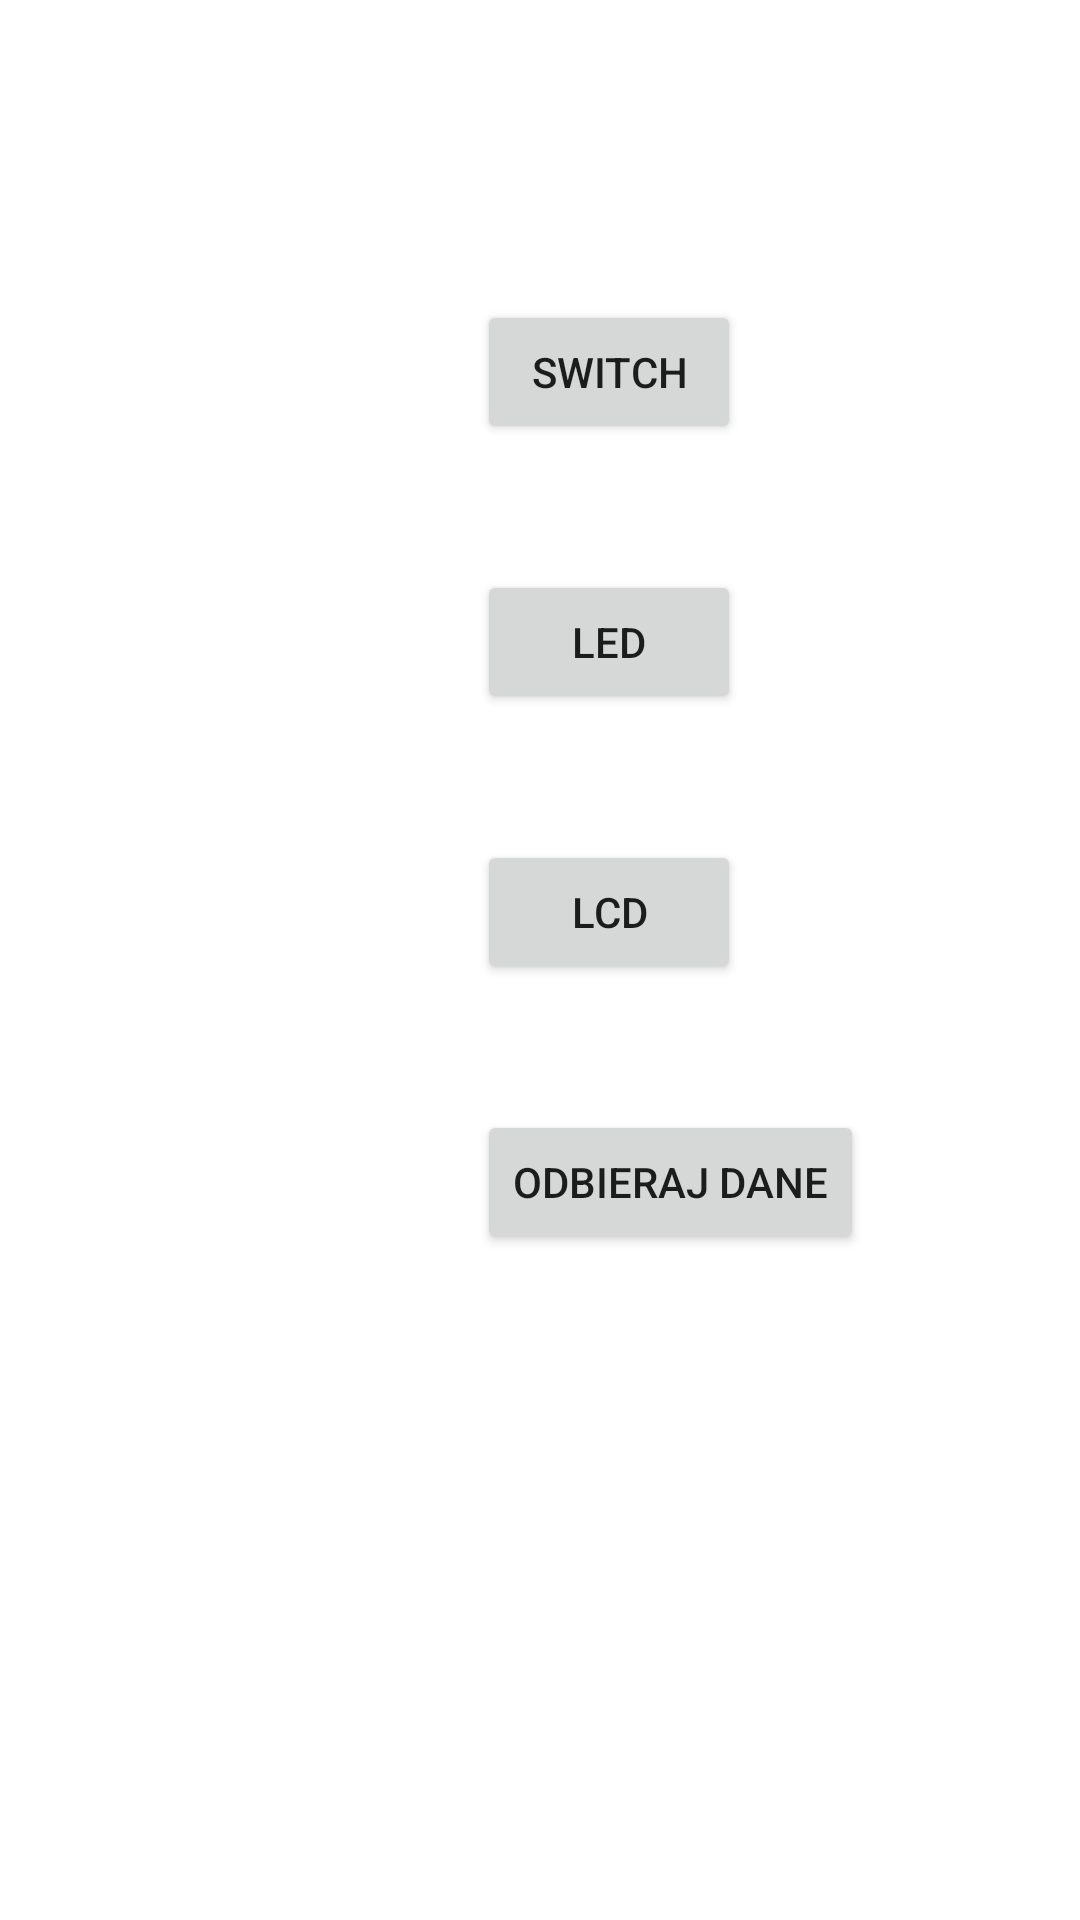

The Android layout XML behind this screen, and the referenced resources:
<!-- AndroidManifest.xml: application theme Theme.Hc05XMEgA -->
<!-- res/layout/activity_start.xml -->
<?xml version="1.0" encoding="utf-8"?>
<RelativeLayout xmlns:android="http://schemas.android.com/apk/res/android"
    xmlns:app="http://schemas.android.com/apk/res-auto"
    xmlns:tools="http://schemas.android.com/tools"
    android:layout_width="match_parent"
    android:layout_height="match_parent"
    tools:context=".StartActivity">

    <Button
        android:id="@+id/button_uart"
        android:layout_width="wrap_content"
        android:layout_height="wrap_content"
        android:layout_alignParentStart="true"
        android:layout_alignParentTop="true"
        android:layout_centerVertical="true"
        android:layout_marginStart="159dp"
        android:layout_marginTop="280dp"
        android:text="LCD"
        app:layout_constraintEnd_toEndOf="parent"
        app:layout_constraintHorizontal_bias="0.5"
        app:layout_constraintStart_toStartOf="parent"
        tools:layout_editor_absoluteY="181dp" />
 // start top gora dol

    <Button
        android:id="@+id/button_switch"
        android:layout_width="wrap_content"
        android:layout_height="wrap_content"
        android:layout_alignParentStart="true"
        android:layout_alignParentTop="true"
        android:layout_centerHorizontal="true"
        android:layout_marginStart="159dp"
        android:layout_marginTop="100dp"
        android:text="SWITCH"
        tools:layout_editor_absoluteX="162dp"
        tools:layout_editor_absoluteY="266dp" />

    <Button
        android:id="@+id/button_led"
        android:layout_width="wrap_content"
        android:layout_height="wrap_content"
        android:layout_alignParentStart="true"
        android:layout_alignParentTop="true"
        android:layout_centerHorizontal="true"
        android:layout_marginStart="159dp"
        android:layout_marginTop="190dp"
        android:text="LED"
        app:layout_constraintBottom_toBottomOf="parent"
        app:layout_constraintTop_toTopOf="parent"
        tools:layout_editor_absoluteX="160dp" />

    <Button
        android:id="@+id/button_received_data"
        android:layout_width="wrap_content"
        android:layout_height="wrap_content"
        android:layout_alignParentStart="true"
        android:layout_alignParentTop="true"
        android:layout_centerVertical="true"
        android:layout_marginStart="159dp"
        android:layout_marginTop="370dp"
        tools:layout_editor_absoluteX="150dp"
        android:text="Odbieraj dane" />
</RelativeLayout>
<!-- resources referenced by this layout -->
<resources>
  <style name="Theme.Hc05XMEgA" parent="Theme.MaterialComponents.DayNight.DarkActionBar">
          
          <item name="colorPrimary">@color/purple_500</item>
          <item name="colorPrimaryVariant">@color/purple_700</item>
          <item name="colorOnPrimary">@color/white</item>
          
          <item name="colorSecondary">@color/teal_200</item>
          <item name="colorSecondaryVariant">@color/teal_700</item>
          <item name="colorOnSecondary">@color/black</item>
          
          <item name="android:statusBarColor" tools:targetApi="l">?attr/colorPrimaryVariant</item>
          
      </style>
  <!-- not gathered from this repository: default colours our renderer supplied (Android Studio template values) -->
  <color name="purple_500">#FF6200EE</color>
  <color name="purple_700">#FF3700B3</color>
  <color name="teal_200">#FF03DAC5</color>
  <color name="teal_700">#FF018786</color>
  <color name="black">#FF000000</color>
  <color name="white">#FFFFFFFF</color>
</resources>
